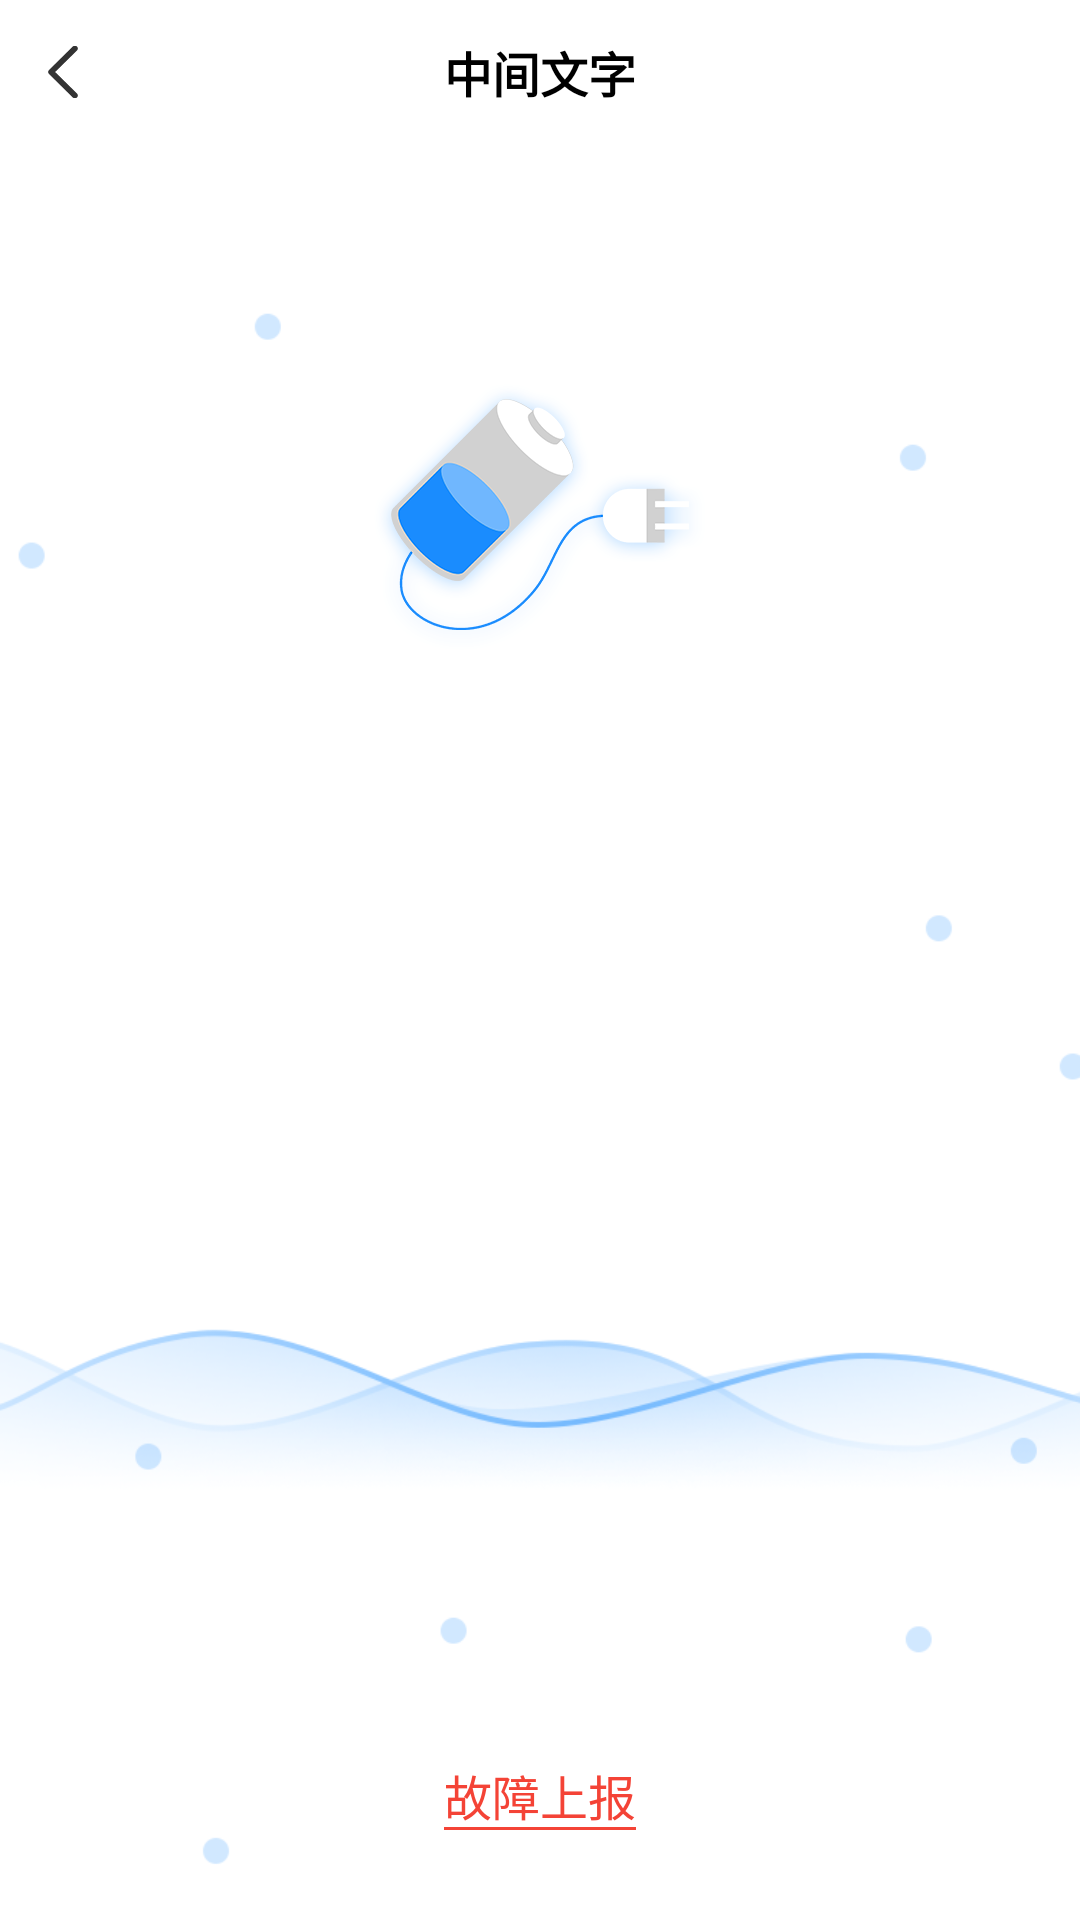

Reconstruct the res/layout file that produces this screen, plus the resources it refers to.
<!-- AndroidManifest.xml: application theme AppTheme -->
<!-- res/layout/activity_charge_status.xml -->
<?xml version="1.0" encoding="utf-8"?>
<LinearLayout xmlns:android="http://schemas.android.com/apk/res/android"
    android:id="@+id/my_content_view"
    android:layout_width="match_parent"
    android:layout_height="match_parent"
    android:background="@mipmap/ic_statu_bg"
    android:orientation="vertical"
    android:fitsSystemWindows="true">
    <include layout="@layout/include_title_bar" />
    <RelativeLayout
        android:layout_width="match_parent"
        android:layout_height="wrap_content"
        android:layout_marginTop="@dimen/dp_80"
        android:layout_gravity="center_horizontal">
        <ImageView
            android:id="@+id/iv_header"
            android:layout_width="wrap_content"
            android:layout_height="wrap_content"
            android:layout_centerHorizontal="true"
            android:src="@mipmap/ic_cdz"/>
        <TextView
            android:id="@+id/tv_time"
            android:visibility="gone"
            android:layout_width="wrap_content"
            android:layout_height="wrap_content"
            android:layout_centerHorizontal="true"
            android:layout_marginTop="@dimen/dp_5"
            android:layout_below="@+id/iv_header"
            android:textSize="@dimen/sp_16"
            android:textColor="@color/black_33"
            android:text="00:00:00"/>
    </RelativeLayout>
    <TextView
        android:id="@+id/tv_msg"
        android:layout_width="match_parent"
        android:layout_height="wrap_content"
        android:layout_gravity="center"
        android:gravity="center"
        android:layout_marginTop="@dimen/dp_20"
        android:textColor="@color/black_33"
        android:textSize="@dimen/sp_16"
        android:text=""></TextView>
    <View
        android:layout_width="match_parent"
        android:layout_height="@dimen/dp_80" />
    <TextView
        android:id="@+id/tv_submit"
        android:layout_width="match_parent"
        android:layout_height="wrap_content"
        android:layout_marginRight="@dimen/dp_15"
        android:layout_marginLeft="@dimen/dp_15"
        android:layout_marginBottom="@dimen/dp_30"
        android:padding="@dimen/dp_10"
        android:textColor="@color/white"
        android:textSize="@dimen/sp_16"
        android:gravity="center"
        android:visibility="gone"
        android:layout_alignParentBottom="true"
        android:background="@drawable/btn_blue_bg"
        android:text="确定" />
    <TextView
        android:id="@+id/tv_cancel"
        android:layout_width="match_parent"
        android:layout_height="wrap_content"
        android:layout_marginBottom="@dimen/dp_50"
        android:layout_marginLeft="@dimen/dp_15"
        android:layout_marginRight="@dimen/dp_15"
        android:padding="@dimen/dp_10"
        android:textColor="@color/black_66"
        android:textSize="@dimen/sp_16"
        android:visibility="gone"
        android:gravity="center"
        android:layout_alignParentBottom="true"
        android:background="@drawable/btn_gray_bg_line"
        android:text="取消" />

    <View
        android:layout_width="match_parent"
        android:layout_height="0dp"
        android:layout_weight="1"/>
    <TextView
        android:id="@+id/tv_submit_error"
        android:layout_width="wrap_content"
        android:layout_height="wrap_content"
        android:layout_gravity="center_horizontal"
        android:gravity="center"
        android:visibility="visible"
        android:textSize="@dimen/sp_16"
        android:background="@drawable/text_underline"
        android:textColor="@color/red"
        android:layout_marginBottom="@dimen/dp_30"
        android:text="故障上报" />
</LinearLayout>
<!-- res/layout/include_title_bar.xml (included above) -->
<?xml version="1.0" encoding="utf-8"?>
<LinearLayout xmlns:android="http://schemas.android.com/apk/res/android"
    xmlns:tools="http://schemas.android.com/tools"
    android:layout_width="match_parent"
    android:layout_height="wrap_content"
    android:orientation="horizontal"
    android:id="@+id/ll_my_header"
    android:background="@null">

    <RelativeLayout
        android:layout_width="0dp"
        android:layout_weight="1"
        android:layout_height="@dimen/dp_48"
        android:layout_centerVertical="true"
        android:background="@color/white">

        <RelativeLayout
            android:id="@+id/rl_fanhui_left"
            android:layout_width="wrap_content"
            android:layout_height="match_parent"
            android:paddingLeft="@dimen/dp_16"
            android:paddingRight="@dimen/dp_17">

            <ImageView
                android:layout_width="wrap_content"
                android:layout_height="wrap_content"
                android:layout_centerVertical="true"
                android:src="@mipmap/icon_fh_black" />
        </RelativeLayout>

        <TextView
            android:id="@+id/tv_center_title"
            android:layout_width="wrap_content"
            android:layout_height="match_parent"
            android:layout_centerHorizontal="true"
            android:layout_centerVertical="true"
            android:gravity="center"
            android:textColor="@color/black"
            android:textSize="@dimen/dp_16"
            android:textStyle="bold"
            tools:text="中间文字" />
    </RelativeLayout>
    <TextView
        android:id="@+id/tv_right"
        android:layout_width="wrap_content"
        android:layout_height="match_parent"
        android:background="@color/white"
        android:gravity="center"
        android:text="tijao"
        android:textSize="@dimen/sp_14"
        android:visibility="gone"
        android:paddingRight="@dimen/dp_15"
        android:textColor="@color/black"/>
</LinearLayout>
<!-- resources referenced by this layout -->
<resources>
  <color name="black">#000000</color>
  <color name="black_33">#333333</color>
  <color name="black_66">#666666</color>
  <color name="red">#FFF44336</color>
  <color name="white">#ffffff</color>
  <dimen name="dp_10">10dp</dimen>
  <dimen name="dp_15">15dp</dimen>
  <dimen name="dp_16">16dp</dimen>
  <dimen name="dp_17">17dp</dimen>
  <dimen name="dp_20">20dp</dimen>
  <dimen name="dp_30">30dp</dimen>
  <dimen name="dp_48">48dp</dimen>
  <dimen name="dp_5">5dp</dimen>
  <dimen name="dp_50">50dp</dimen>
  <dimen name="dp_80">80dp</dimen>
  <dimen name="sp_14">14sp</dimen>
  <dimen name="sp_16">16sp</dimen>
  <!-- drawable btn_blue_bg (drawable) -->
  <shape xmlns:android="http://schemas.android.com/apk/res/android">
  <padding android:bottom="1dp" android:left="1dp" android:right="1dp" android:top="1dp" />
  <corners android:radius="@dimen/dp_8" />
  <solid android:color="@color/blue_yq" />
  </shape>
  <!-- drawable btn_gray_bg_line (drawable) -->
  <shape xmlns:android="http://schemas.android.com/apk/res/android">
  <padding android:bottom="1dp" android:left="1dp" android:right="1dp" android:top="1dp" />
  <corners android:radius="@dimen/dp_4" />
  <solid android:color="@color/white" />
      <stroke android:color="@color/black_33" android:dashWidth="1px" android:width="1px"></stroke>
  </shape>
  <!-- drawable text_underline (drawable) -->
  <?xml version="1.0" encoding="utf-8"?>
  <layer-list xmlns:android="http://schemas.android.com/apk/res/android">
      <item
          android:left="-2dp"
          android:right="-2dp"
          android:top="-2dp">
          <shape>
              <stroke
                  android:width="1dp"
                  android:color="@color/red" />
          </shape>
      </item>
  </layer-list>
  <!-- mipmap ic_cdz: png bitmap (mipmap-xxhdpi, 26083 bytes) -->
  <!-- mipmap ic_statu_bg: png bitmap (mipmap-xxhdpi, 35420 bytes) -->
  <!-- mipmap icon_fh_black: png bitmap (mipmap-xhdpi, 369 bytes) -->
  <style name="AppTheme" parent="Theme.AppCompat.Light.NoActionBar">
          
          <item name="colorPrimary">@color/colorPrimary</item>
          <item name="colorPrimaryDark">@color/colorPrimaryDark</item>
          <item name="colorAccent">@color/colorAccent</item>
      </style>
  <dimen name="dp_8">8dp</dimen>
  <color name="blue_yq">#0096FF</color>
  <dimen name="dp_4">4dp</dimen>
  <color name="colorPrimary">#008577</color>
  <color name="colorPrimaryDark">#00574B</color>
  <color name="colorAccent">#D81B60</color>
</resources>
